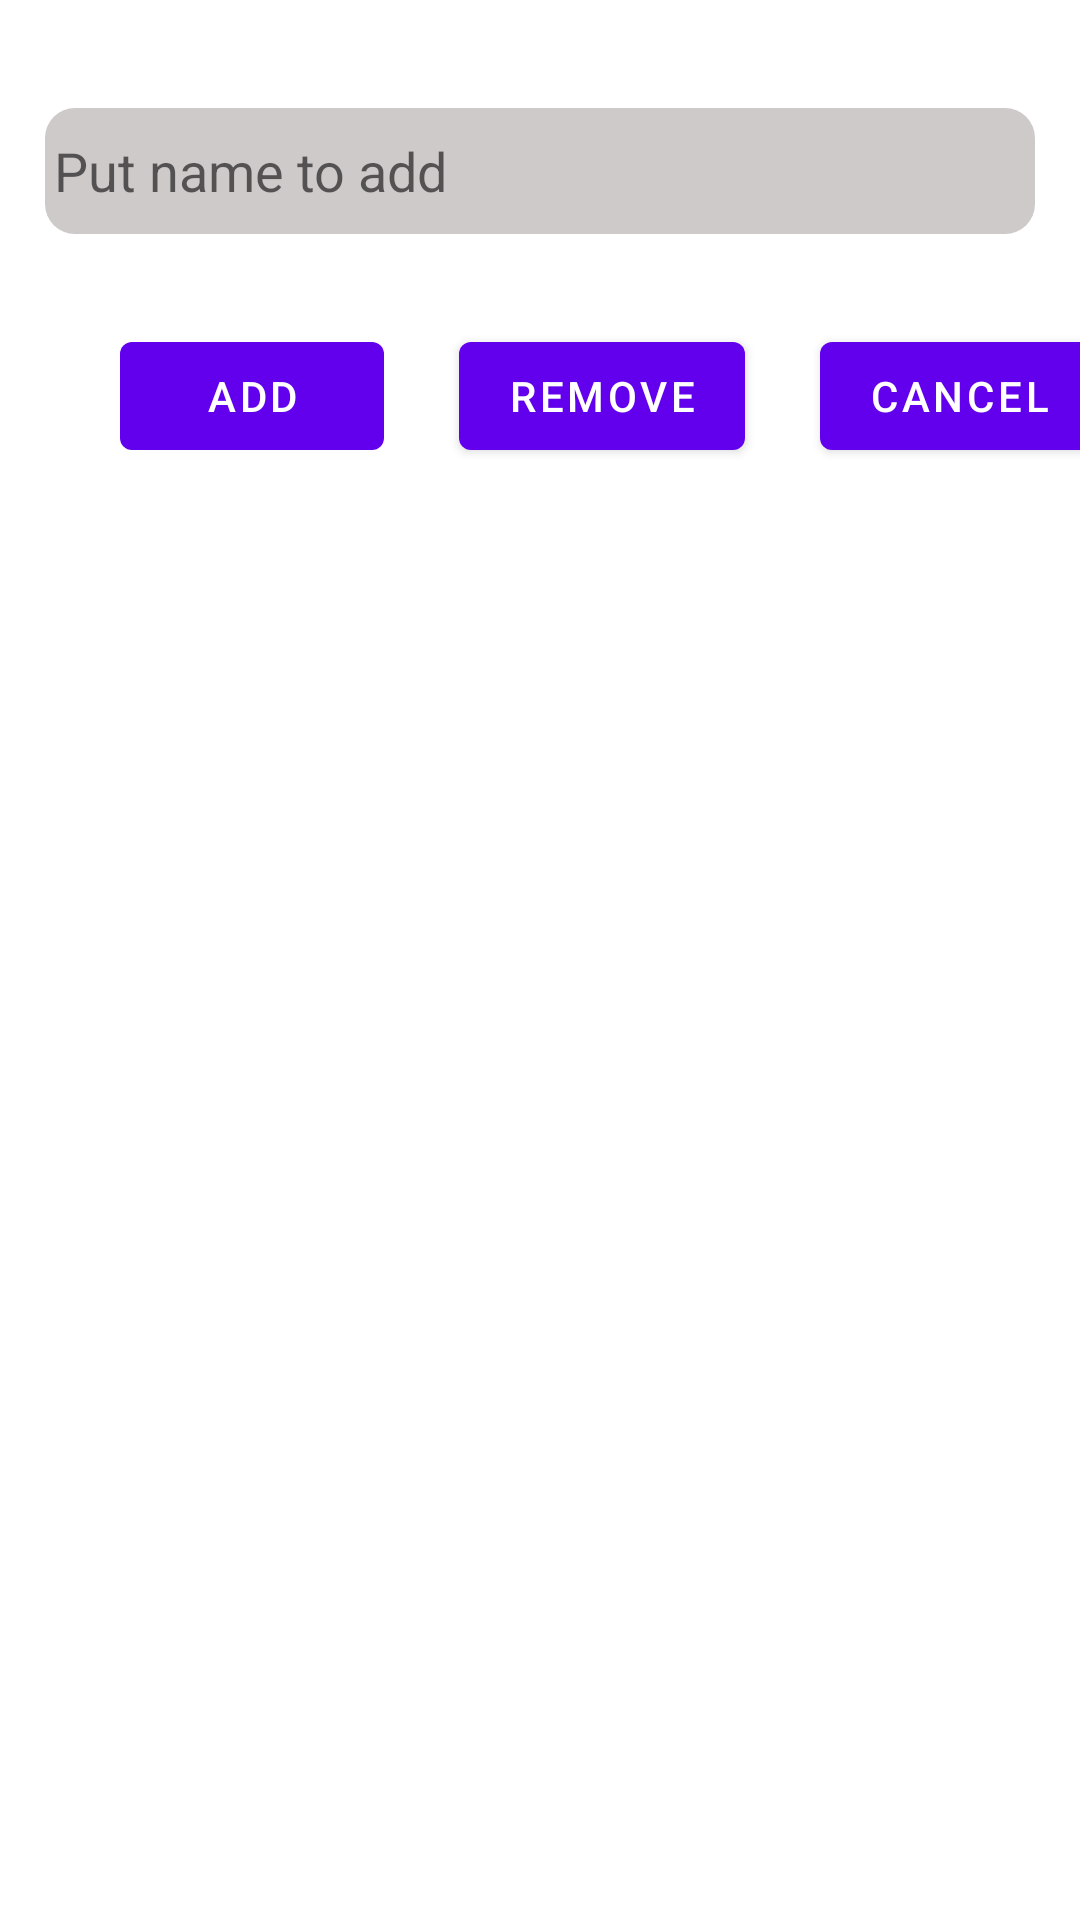

This screen was rendered from an Android layout file. Write that file and the resources it references.
<!-- AndroidManifest.xml: application theme Theme.Onl_Android -->
<!-- res/layout/layout_ds.xml -->
<?xml version="1.0" encoding="utf-8"?>
<androidx.constraintlayout.widget.ConstraintLayout
    xmlns:android="http://schemas.android.com/apk/res/android"
    xmlns:app="http://schemas.android.com/apk/res-auto"
    xmlns:tools="http://schemas.android.com/tools"
    android:layout_width="match_parent"
    android:layout_height="match_parent">

    <EditText
        android:id="@+id/name"
        android:layout_width="0dp"
        android:layout_height="42dp"
        android:layout_marginStart="15dp"
        android:layout_marginLeft="15dp"
        android:layout_marginTop="36dp"
        android:layout_marginEnd="15dp"
        android:layout_marginRight="15dp"
        android:background="@drawable/bg_name"
        android:drawableLeft="@drawable/group_3"
        android:ems="10"
        android:inputType="textPersonName"
        android:padding="3dp"

        app:layout_constraintEnd_toEndOf="parent"
        app:layout_constraintStart_toStartOf="parent"
        app:layout_constraintTop_toTopOf="parent"
        android:hint="Put name to add"/>

    <Button
        android:id="@+id/add"
        android:layout_width="wrap_content"
        android:layout_height="wrap_content"
        android:layout_marginStart="40dp"
        android:layout_marginLeft="40dp"
        android:layout_marginTop="30dp"
        android:text="ADD"
        app:layout_constraintStart_toStartOf="parent"
        app:layout_constraintTop_toBottomOf="@+id/name" />

    <Button
        android:id="@+id/remove"
        android:layout_width="0dp"
        android:layout_height="wrap_content"
        android:layout_marginStart="25dp"
        android:layout_marginLeft="25dp"
        android:text="REMOVE"
        app:layout_constraintBottom_toBottomOf="@+id/add"
        app:layout_constraintStart_toEndOf="@+id/add"
        app:layout_constraintTop_toTopOf="@+id/add"
        app:layout_constraintVertical_bias="0.0" />

    <Button
        android:id="@+id/cancel"
        android:layout_width="0dp"
        android:layout_height="wrap_content"
        android:layout_marginStart="25dp"
        android:layout_marginLeft="25dp"
        android:text="CANCEL"
        app:layout_constraintBottom_toBottomOf="@+id/remove"
        app:layout_constraintStart_toEndOf="@+id/remove"
        app:layout_constraintTop_toTopOf="@+id/remove"
        app:layout_constraintVertical_bias="0.0" />

    <ListView
        android:id="@+id/list_student"
        android:layout_width="0dp"
        android:layout_height="0dp"
        android:layout_marginTop="20dp"
        app:layout_constraintBottom_toBottomOf="parent"
        app:layout_constraintEnd_toEndOf="parent"
        app:layout_constraintHorizontal_bias="0.0"
        app:layout_constraintStart_toStartOf="parent"
        app:layout_constraintTop_toBottomOf="@+id/add"
        android:divider="#CDE3E6"
        android:dividerHeight="5px" />

</androidx.constraintlayout.widget.ConstraintLayout>
<!-- resources referenced by this layout -->
<resources>
  <!-- drawable bg_name (drawable-v24) -->
  <?xml version="1.0" encoding="utf-8"?>
  <shape xmlns:android="http://schemas.android.com/apk/res/android" android:shape="rectangle">
      <solid android:color="#CFCACA"></solid>
      <corners android:radius="10dp"></corners>
  </shape>
  <style name="Theme.Onl_Android" parent="Theme.MaterialComponents.DayNight.DarkActionBar">
          
          <item name="colorPrimary">@color/purple_500</item>
          <item name="colorPrimaryVariant">@color/purple_700</item>
          <item name="colorOnPrimary">@color/white</item>
          
          <item name="colorSecondary">@color/teal_200</item>
          <item name="colorSecondaryVariant">@color/teal_700</item>
          <item name="colorOnSecondary">@color/black</item>
          
          <item name="android:statusBarColor" tools:targetApi="l">?attr/colorPrimaryVariant</item>
          
      </style>
  <!-- not gathered from this repository: default colours our renderer supplied (Android Studio template values) -->
  <color name="purple_500">#FF6200EE</color>
  <color name="purple_700">#FF3700B3</color>
  <color name="teal_200">#FF03DAC5</color>
  <color name="teal_700">#FF018786</color>
  <color name="black">#FF000000</color>
  <color name="white">#FFFFFFFF</color>
</resources>
